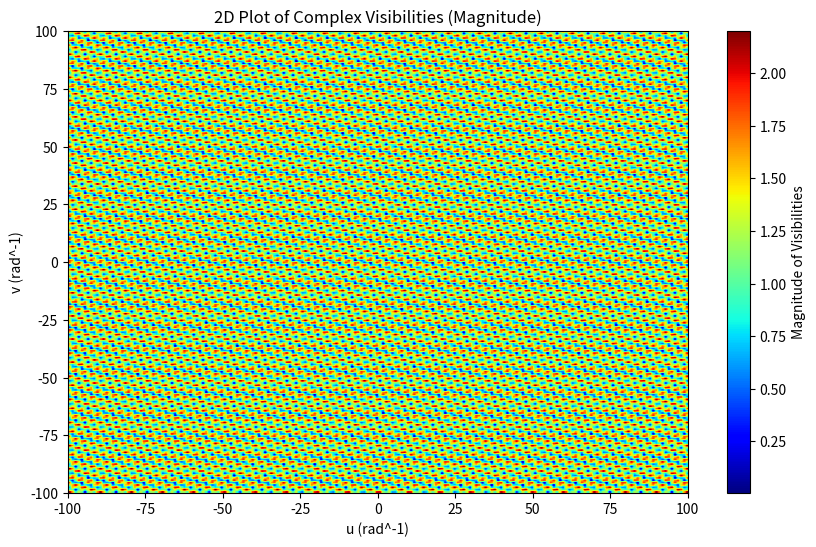

Generate this figure with matplotlib:
import numpy as np
import matplotlib.pyplot as plt

# Define parameters for multiple sources
amplitudes = [1.0, 0.7, 0.5]  # Amplitudes of sources
l_values = [0.1, -0.2, 0.3]  # Direction cosines l for sources
m_values = [0.2, 0.1, -0.1]  # Direction cosines m for sources

# Define the range of u and v values
u_range = np.linspace(-100, 100, 200)
v_range = np.linspace(-100, 100, 200)

# Define the frequency (in Hertz)
frequency = 1.0e9  # For example, 1 GHz

# Speed of light
c = 299792458.0  # Speed of light in meters per second

# Calculate u and v values based on frequency and hour angle
hour_angle = 0.0  # Replace with the desired hour angle
u = (frequency / c) * np.cos(hour_angle)
v = (frequency / c) * np.sin(hour_angle)

# Calculate the complex visibilities V(u, v) for multiple sources
complex_visibilities = np.zeros((len(u_range), len(v_range)), dtype=complex)

for i, u in enumerate(u_range):
    for j, v in enumerate(v_range):
        for source_index in range(len(amplitudes)):
            complex_visibilities[i, j] += amplitudes[source_index] * np.exp(-2 * np.pi * 1j * (l_values[source_index] * u + m_values[source_index] * v))

# Plot the magnitude of the complex visibilities
plt.figure(figsize=(10, 6))
plt.imshow(np.abs(complex_visibilities), extent=(u_range.min(), u_range.max(), v_range.min(), v_range.max()), aspect='auto', origin='lower', cmap='jet')
plt.colorbar(label='Magnitude of Visibilities')
plt.xlabel('u (rad^-1)')
plt.ylabel('v (rad^-1)')
plt.title('2D Plot of Complex Visibilities (Magnitude)')
plt.show()